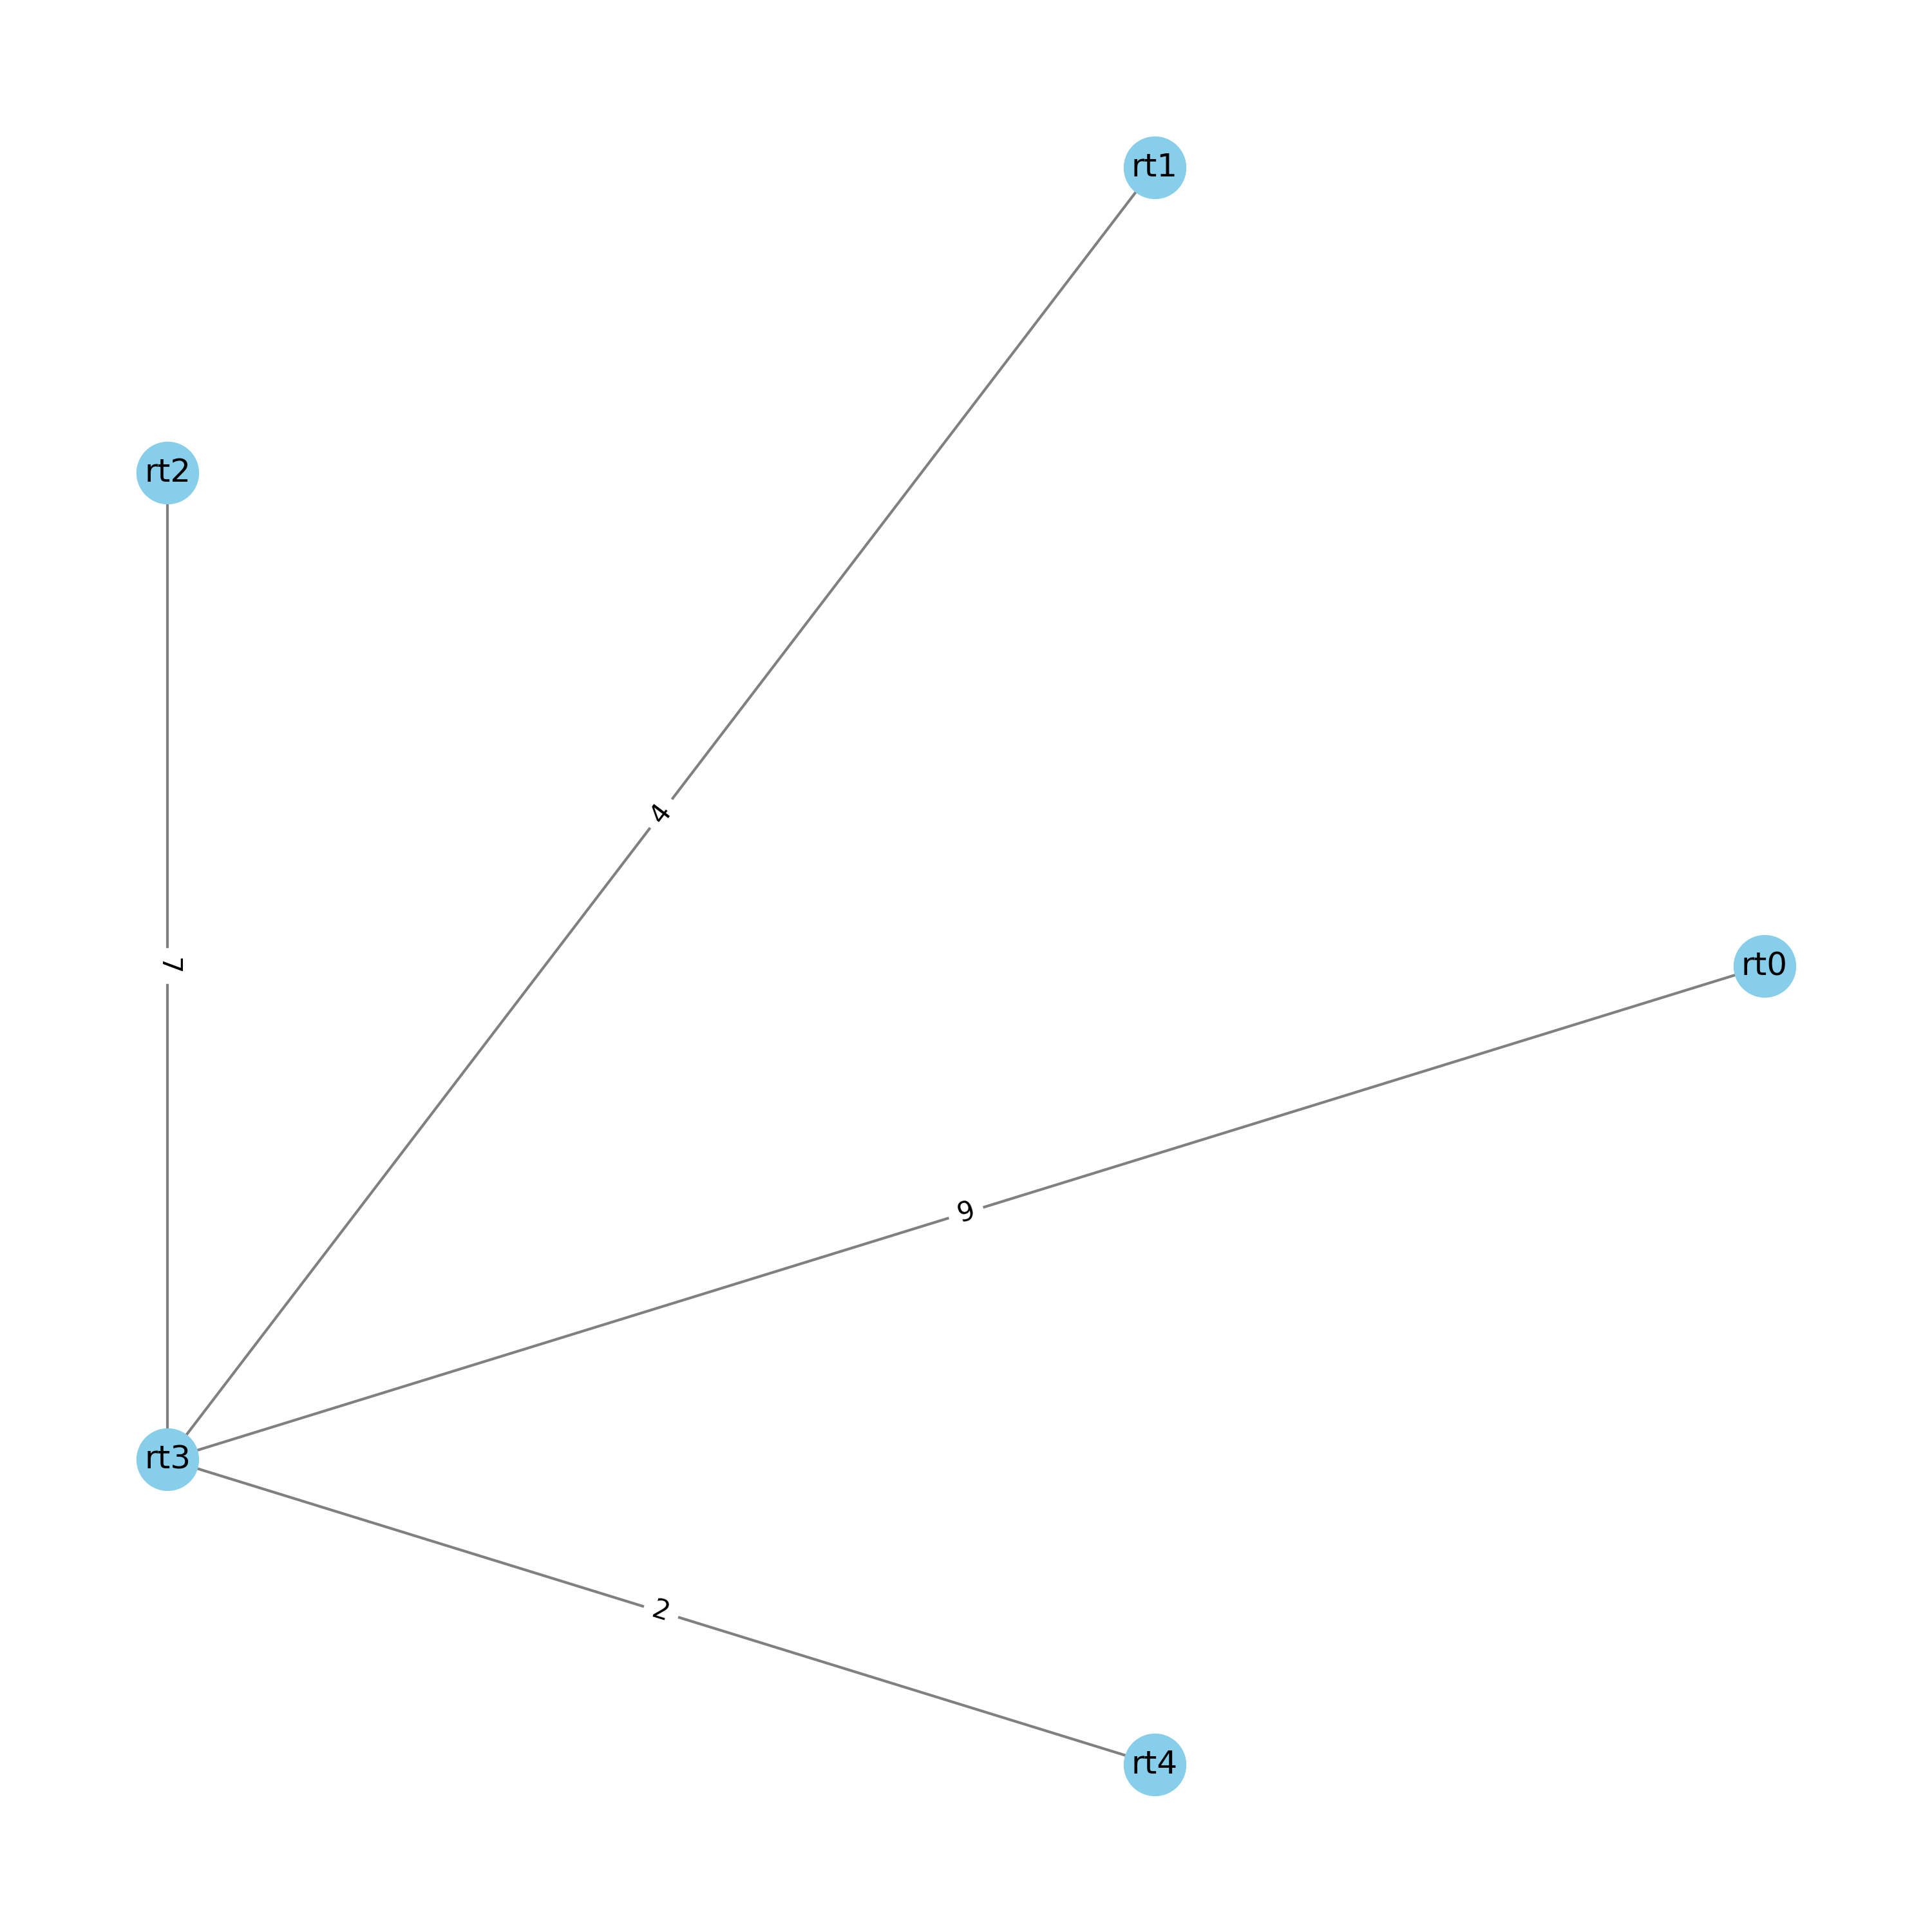

Values plotted in this chart, from the file beside it:
no_origem, no_destino, peso
rt0, rt3, 9
rt1, rt3, 4
rt2, rt3, 7
rt3, rt4, 2
